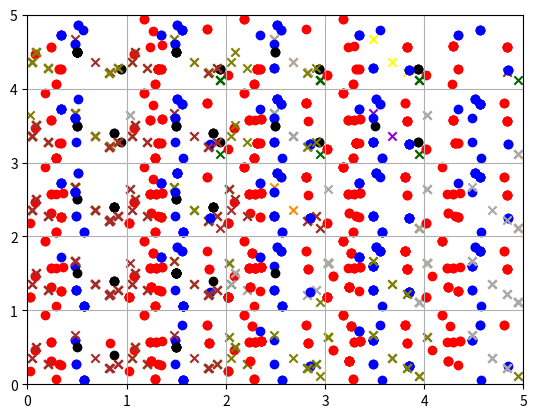

This chart was generated by the following Python code:
# -*- coding: utf-8 -*-
"""
Created on Sat Nov 18 19:24:42 2017

@author: zli34
"""
import math
import numpy as np
import random
import matplotlib.pyplot as plt 
import copy

class Criminal(object):
    def __init__(self,prop,x,y,wealth,increase=1):
        self.prop=prop
        self.x=x
        self.y=y
        self.wealth=wealth
        self.increase=increase
    

class Gang(object):
    def __init__(self,member,x,y):
        self.member=member
        self.x=x
        self.y=y
        self.tot_prop=0
        for i in self.member:
            self.tot_prop=self.tot_prop+i.prop

    def crime(self,civilian,police,threshold):
        commit=True
        
        if self.tot_prop<threshold:
            commit=False
            
        #do a vision test to see if there is a policeman in the neighborhood
        for p in police:
            if p.x>=math.floor(self.x)-1 and p.x<=math.floor(self.x) and p.y>=math.ceil(self.y) and p.y<=math.ceil(self.y)+1:
                commit=False
                break
            if p.x>=math.floor(self.x) and p.x<=math.floor(self.x)+1 and p.y>=math.ceil(self.y) and p.y<=math.ceil(self.y)+1:
                commit=False
                break
            if p.x>=math.ceil(self.x) and p.x<=math.ceil(self.x)+1 and p.y>=math.ceil(self.y) and p.y<=math.ceil(self.y)+1:
                commit=False
                break
            if p.x>=math.ceil(self.x) and p.x<=math.ceil(self.x)+1 and p.y>=math.floor(self.y) and p.y<=math.floor(self.y)+1:
                commit=False
                break
            if p.x>=math.ceil(self.x) and p.x<=math.ceil(self.x)+1 and p.y>=math.floor(self.y)-1 and p.y<=math.floor(self.y):
                commit=False
                break
            if p.x>=math.floor(self.x) and p.x<=math.floor(self.x)+1 and p.y>=math.floor(self.y)-1 and p.y<=math.floor(self.y):
                commit=False
                break
            if p.x>=math.floor(self.x)-1 and p.x<=math.floor(self.x) and p.y>=math.floor(self.y)-1 and p.y<=math.floor(self.y):
                commit=False
                break
            if p.x>=math.floor(self.x)-1 and p.x<=math.floor(self.x) and p.y>=math.floor(self.y) and p.y<=math.floor(self.y)+1:
                commit=False
                break
            
        
        if commit==True:
            a=[]
            for c in civilian:
                if c.x>=math.floor(self.x) and c.x<=math.floor(self.x)+1 and c.y>=math.floor(self.y) and c.y<=math.floor(self.y)+1 and c.kind==1:
                    a.append(c)
            if len(a)>0:    
                victim=random.sample(a,1)[0]
                victim.wealth=0.5*victim.wealth
                victim.memory=victim.memory+self.member
                #remove the same elements in memory
                #victim.memory=[set(victim.memory)]
            
                for i in self.member:
                    i.wealth=i.wealth+victim.wealth/len(self.member)
                    i.prop=i.prop+i.increase
                    self.tot_prop=self.tot_prop+i.increase
            
            if len(a)==0:
                commit=False
            
                
        return commit
                
    
    def move(self,width,height):
        while True:
            d=random.sample([1,2,3,4],1)[0]
            if d==1 and self.x-1>=0:
                self.x=self.x-1
                for i in self.member:
                    i.x=i.x-1
                break
            if d==2 and self.y-1>=0:
                self.y=self.y-1
                for i in self.member:
                    i.y=i.y-1
                break
            if d==3 and self.x+1<=width:
                self.x=self.x+1
                for i in self.member:
                    i.x=i.x+1
                break
            if d==4 and self.y+1<=height:
                self.y=self.y+1
                for i in self.member:
                    i.y=i.y+1
                break
    
    
class Map(object):
    def __init__(self,width,height,cri_num,civ_num,pol_num,threshold):
        self.width=width
        self.height=height
        self.cri_num=cri_num
        self.civ_num=civ_num
        self.pol_num=pol_num
        self.threshold=threshold
        self.criminal=[]
        self.gang=[]
        self.civilian=[]
        self.police=[]
        self.crime_place=[]
    
    def populate(self):
        for i in range(self.cri_num):
            self.criminal.append(Criminal(prop=random.sample(range(1,11),1)[0],x=random.uniform(0,self.width),y=random.uniform(0,self.height),wealth=random.uniform(0,10)))
        for i in range(self.civ_num):
            self.civilian.append(Civilian(kind=np.random.binomial(1,2/3),x=random.uniform(0,self.width),y=random.uniform(0,self.height),wealth=random.uniform(0,1000)))
        for i in range(self.pol_num):
            self.police.append(Police(x=random.uniform(0,self.width),y=random.uniform(0,self.height)))
        
        
        for i in range(self.width):
            for j in range(self.height):
                a=[]
                for c in self.criminal:
                    #Criminals whose propensity are less than threshold form a big gang
                    if c.x>=i and c.x<i+1 and c.y>=j and c.y<j+1 and c.prop<self.threshold:
                        a.append(c)
                    if c.x>=i and c.x<i+1 and c.y>=j and c.y<j+1 and c.prop>=self.threshold:
                        self.gang.append(Gang(member=[c],x=i+0.5,y=j+0.5))
                if len(a)>0:            
                    self.gang.append(Gang(member=a,x=i+0.5,y=j+0.5))
                    
        
                
        #Plot
        ax=plt.subplot()
        ax.xaxis.set_major_locator(plt.MultipleLocator(1))
        ax.xaxis.grid(True,which='major')
        ax.yaxis.set_major_locator(plt.MultipleLocator(1))
        ax.yaxis.grid(True,which='major')
        
        a={0:"brown",1:"olive",2:"darkgray",3:"darkgreen",4:"darkorange",5:"yellow",6:"darkviolet",7:"firebrick",8:"pink",9:"gold",10:"lightblue"}
        for i in range(len(self.gang)):
            for c in self.gang[i].member:
                ax.scatter(c.x,c.y,color=a[i],marker='x')
        
        for c in self.civilian:
            if c.kind==0:
                ax.scatter(c.x,c.y,color="blue")
            if c.kind==1:
                ax.scatter(c.x,c.y,color="red")
            
        for p in self.police:
            ax.scatter(p.x,p.y,color="black",marker='o')
        
        ax.set_xlim(0,self.width)
        ax.set_ylim(0,self.height)
            
        plt.show()
                
    def update(self):
        #commit a crime
        new_place=[]
        for g in self.gang:
            if g.crime(self.civilian,self.police,self.threshold)==True:
                new_place.append([g.x,g.y])
                print("Crime happens at"+str([g.x,g.y])+".")
                
        if len(new_place)!=0:
            self.crime_place=new_place
        
        
                
        #police move
        random.shuffle(self.police)
        for i in range(len(self.police)):
            #move to the crime place immediately
            if i+1<=len(self.crime_place):
                self.police[i].move(self.width,self.height,self.crime_place[i])
            #randomly move
            if i+1>len(self.crime_place):
                self.police[i].move(width=self.width,height=self.height)
        
        
        #gangs split
        copy_gang=copy.deepcopy(self.gang)
        self.gang=[]
        for i in range(len(copy_gang)):
            k=0
            for j in range(len(copy_gang[i].member)):
                c=copy_gang[i].member[k]
                if c.prop>=self.threshold:
                    copy_gang[i].member.remove(c)
                    self.gang.append(Gang([c],copy_gang[i].x,copy_gang[i].y))
                    continue
                k=k+1
            if len(copy_gang[i].member)!=0:
                self.gang.append(Gang(copy_gang[i].member,copy_gang[i].x,copy_gang[i].y))
                
        
                    
                
        
        #gangs move
        for g in self.gang:
            g.move(self.width,self.height)
        
        
        
        #gangs form
        copy_gang=copy.deepcopy(self.gang)
        self.gang=[]
        for i in range(self.width):
            for j in range(self.height):
                a=[]
                #Gangs whose propensity are less than the threshold form a big gang
                for g in copy_gang:
                    if g.x>=i and g.x<i+1 and g.y>=j and g.y<j+1 and g.tot_prop<self.threshold:
                        a=a+g.member
                    if g.x>=i and g.x<i+1 and g.y>=j and g.y<j+1 and g.tot_prop>=self.threshold:
                        self.gang.append(Gang(member=g.member,x=g.x,y=g.y))
                if len(a)>0:
                    self.gang.append(Gang(member=a,x=i+0.5,y=j+0.5))
                    
        
        
        #civilians move
        for c in self.civilian:
            c.move(self.width,self.height)
        
        #Plot
        ax=plt.subplot()
        ax.xaxis.set_major_locator(plt.MultipleLocator(1))
        ax.xaxis.grid(True,which='major')
        ax.yaxis.set_major_locator(plt.MultipleLocator(1))
        ax.yaxis.grid(True,which='major')
        
        a={0:"brown",1:"olive",2:"darkgray",3:"darkgreen",4:"darkorange",5:"yellow",6:"darkviolet",7:"firebrick",8:"pink",9:"gold",10:"lightblue"}
        for i in range(len(self.gang)):
            for c in self.gang[i].member:
                ax.scatter(c.x,c.y,color=a[i],marker='x')
        
        for c in self.civilian:
            if c.kind==0:
                ax.scatter(c.x,c.y,color="blue")
            if c.kind==1:
                ax.scatter(c.x,c.y,color="red")
            
        for p in self.police:
            ax.scatter(p.x,p.y,color="black",marker='o')
        
        ax.set_xlim(0,self.width)
        ax.set_ylim(0,self.height)
            
        plt.show()
        






class Civilian(object):
    def __init__(self,kind,x,y,wealth,memory=[]):
        #1 is woman and kid; 0 is man
        self.kind=kind
        self.x=x
        self.y=y
        self.wealth=wealth
        self.memory=memory
    
    def move(self,width,height):
        #randomly move if his memory is NULL
        if len(self.memory)==0:
            while True:
                d=random.sample([1,2,3,4],1)[0]
                if d==1 and self.x-1>=0:
                    self.x=self.x-1
                    break
                if d==2 and self.y-1>=0:
                    self.y=self.y-1
                    break
                if d==3 and self.x+1<=width:
                    self.x=self.x+1
                    break
                if d==4 and self.y+1<=height:
                    self.y=self.y+1
                    break
        
        #his memory is not NULL
        if len(self.memory)!=0:
            a=[]
            for criminal in self.memory:
                if criminal.x>=math.floor(self.x)-1 and criminal.x<=math.floor(self.x) and criminal.y>=math.ceil(self.y) and criminal.y<=math.ceil(self.y)+1:
                    a.append([0,1,1,0])
                if criminal.x>=math.floor(self.x) and criminal.x<=math.floor(self.x)+1 and criminal.y>=math.ceil(self.y) and criminal.y<=math.ceil(self.y)+1:
                    a.append([1,1,1,0])
                if criminal.x>=math.ceil(self.x) and criminal.x<=math.ceil(self.x)+1 and criminal.y>=math.ceil(self.y) and criminal.y<=math.ceil(self.y)+1:
                    a.append([1,1,0,0])
                if criminal.x>=math.ceil(self.x) and criminal.x<=math.ceil(self.x)+1 and criminal.y>=math.floor(self.y) and criminal.y<=math.floor(self.y)+1:
                    a.append([1,1,0,1])
                if criminal.x>=math.ceil(self.x) and criminal.x<=math.ceil(self.x)+1 and criminal.y>=math.floor(self.y)-1 and criminal.y<=math.floor(self.y):
                    a.append([1,0,0,1])
                if criminal.x>=math.floor(self.x) and criminal.x<=math.floor(self.x)+1 and criminal.y>=math.floor(self.y)-1 and criminal.y<=math.floor(self.y):
                    a.append([1,0,1,1])
                if criminal.x>=math.floor(self.x)-1 and criminal.x<=math.floor(self.x) and criminal.y>=math.floor(self.y)-1 and criminal.y<=math.floor(self.y):
                    a.append([0,0,1,1])
                if criminal.x>=math.floor(self.x)-1 and criminal.x<=math.floor(self.x) and criminal.y>=math.floor(self.y) and criminal.y<=math.floor(self.y)+1:
                    a.append([0,1,1,1])
            
            
            b=[]
            for i in range(4):
                times=1
                for c in a:
                    times=c[i]*times
                b.append(times)
            
            if self.x-1<0:
                b[0]=0
                if self.y-1<0:
                    b[1]=0
                    if self.x+1>width:
                        b[2]=0
                        if self.y+1>height:
                            b[3]=0
                             
                
            count=0
            for i in b:
                if i==1:
                    count=count+1
                        
            d=random.sample(range(count),1)[0]
                
            e=0
            for i in b:
                if i==1 and e!=d:
                    b[i]=0
                    e=e+1
                        
            for i in range(4):
                if i==0:
                    self.x=self.x-b[i]
                if i==1:
                    self.y=self.y-b[i]
                if i==2:
                    self.x=self.x+b[i]
                if i==3:
                    self.y=self.y+b[i]
                    


class Police(object):
    def __init__(self,x,y):
        self.x=x
        self.y=y
        
    def move(self,width,height,place=[]):
        if len(place)==0:
            #randomly move
            while True:
                d=random.sample([1,2,3,4],1)[0]
                if d==1 and self.x-1>=0:
                    self.x=self.x-1
                    break
                if d==2 and self.y-1>=0:
                    self.y=self.y-1
                    break
                if d==3 and self.x+1<=width:
                    self.x=self.x+1
                    break
                if d==4 and self.y+1<=height:
                    self.y=self.y+1
                    break
                
        if len(place)!=0:
            #go to the crime place immediately
            self.x=place[0]
            self.y=place[1]        
                        
        
            
if __name__=='__main__':
    m=Map(width=5,height=5,cri_num=10,civ_num=20,pol_num=2,threshold=20)
    n_iter=50
    m.populate()
    for i in range(n_iter):
        m.update()








                            
            
                